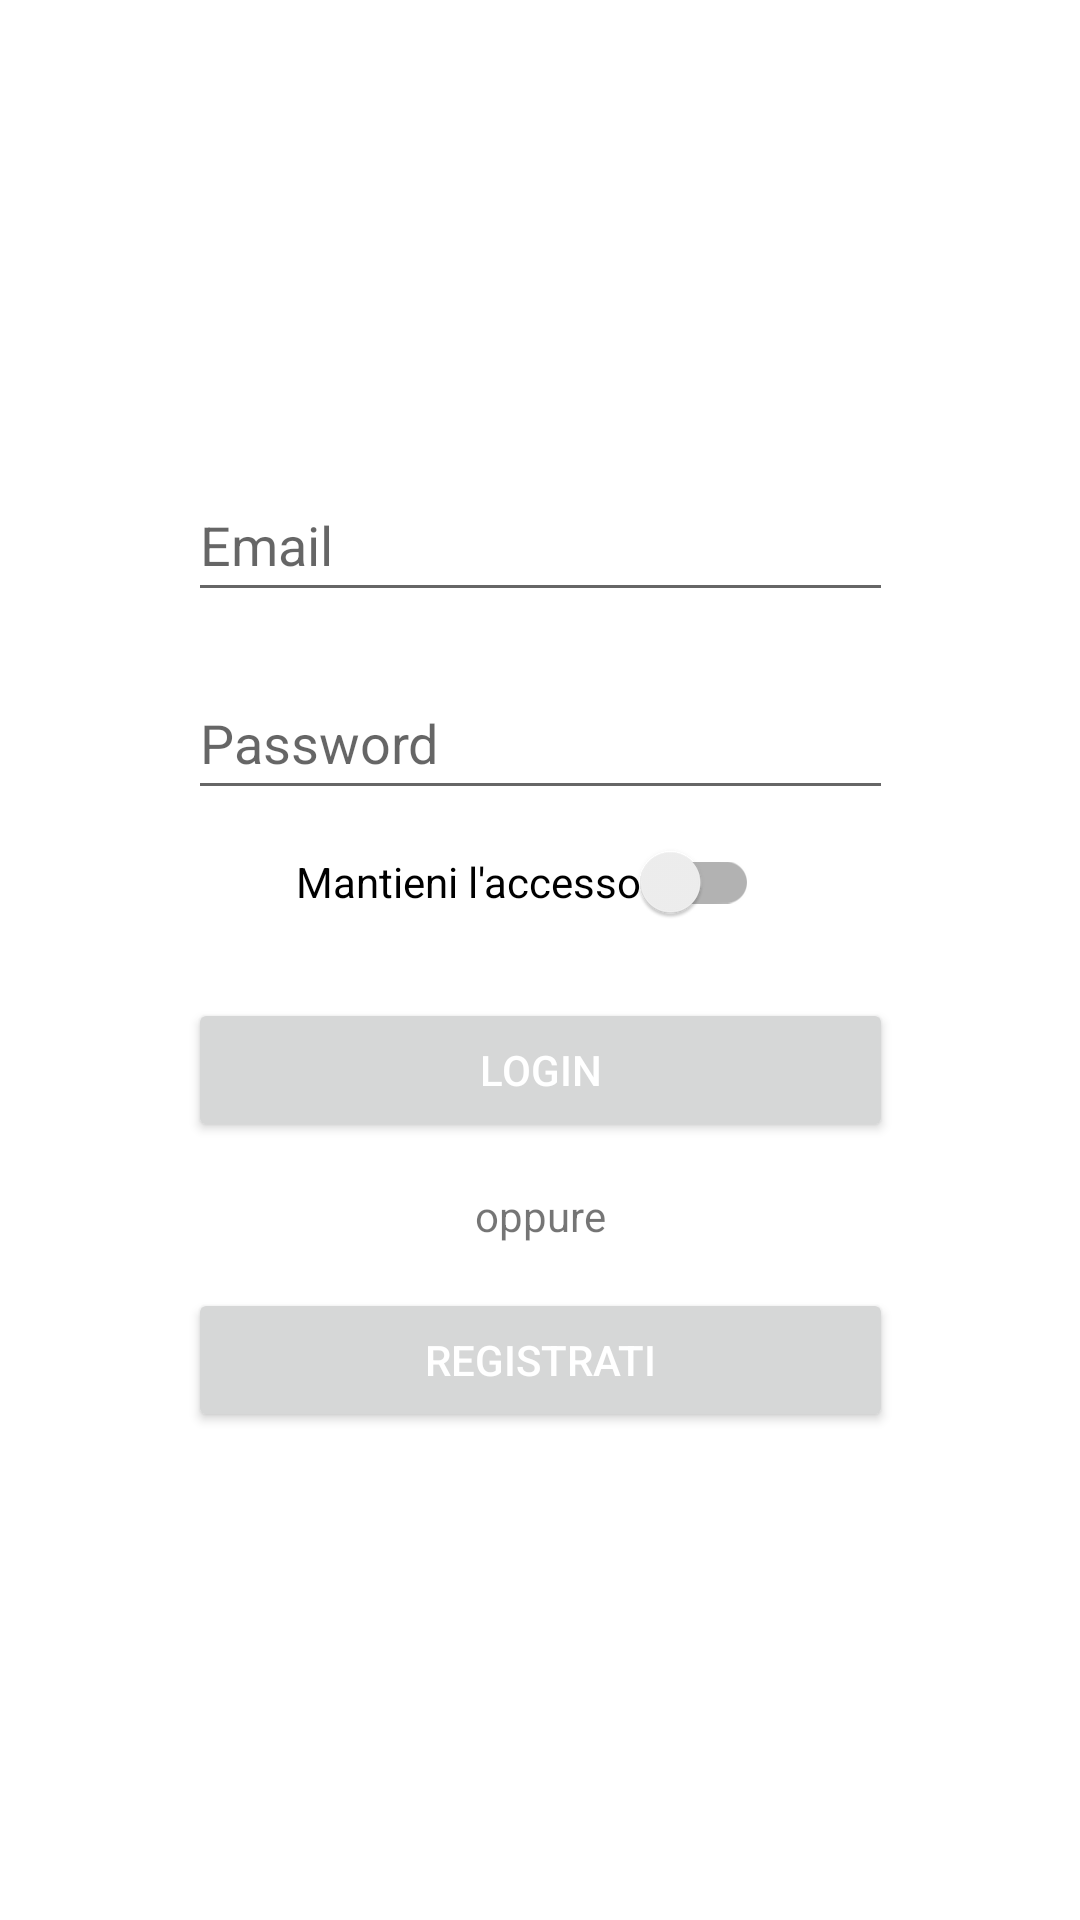

Android layout source for this screen:
<!-- AndroidManifest.xml: application theme Theme.Grafica.NoActionBar -->
<!-- res/layout/fragment_login.xml -->
<?xml version="1.0" encoding="utf-8"?>
<androidx.constraintlayout.widget.ConstraintLayout xmlns:android="http://schemas.android.com/apk/res/android"
    xmlns:app="http://schemas.android.com/apk/res-auto"
    xmlns:tools="http://schemas.android.com/tools"
    android:layout_width="match_parent"
    android:layout_height="match_parent"
    tools:context="com.cyberbug.view.LoginFragment">

    <Button
        android:id="@+id/btn_register"
        android:layout_width="235dp"
        android:layout_height="48dp"
        android:layout_marginBottom="148dp"
        android:text="@string/btn_register_text"
        android:textColor="#FFFFFF"
        app:layout_constraintBottom_toBottomOf="parent"
        app:layout_constraintEnd_toEndOf="parent"
        app:layout_constraintStart_toStartOf="parent"
        app:layout_constraintTop_toBottomOf="@+id/txtview_oppure" />

    <Button
        android:id="@+id/btn_login"
        android:layout_width="235dp"
        android:layout_height="48dp"
        android:text="@string/btn_login_text"
        android:textColor="#FFFFFF"
        app:layout_constraintBottom_toTopOf="@+id/txtview_oppure"
        app:layout_constraintEnd_toEndOf="parent"
        app:layout_constraintStart_toStartOf="parent"
        app:layout_constraintTop_toBottomOf="@+id/switch_keep_access" />

    <EditText
        android:id="@+id/txt_login_password"
        android:layout_width="235dp"
        android:layout_height="48dp"
        android:autofillHints="password"
        android:ems="10"
        android:hint="@string/password"
        android:inputType="textPassword"
        app:layout_constraintBottom_toTopOf="@+id/switch_keep_access"
        app:layout_constraintEnd_toEndOf="parent"
        app:layout_constraintStart_toStartOf="parent"
        app:layout_constraintTop_toBottomOf="@+id/txt_login_email"
        tools:ignore="TextContrastCheck" />

    <EditText
        android:id="@+id/txt_login_email"
        android:layout_width="235dp"
        android:layout_height="48dp"
        android:layout_marginBottom="18dp"
        android:ems="10"
        android:hint="@string/email"
        android:inputType="textEmailAddress"
        app:layout_constraintBottom_toTopOf="@+id/txt_login_password"
        app:layout_constraintEnd_toEndOf="parent"
        app:layout_constraintStart_toStartOf="parent"
        app:layout_constraintTop_toBottomOf="@+id/img_view_fs"
        android:autofillHints="emailAddress" />

    <ImageView
        android:id="@+id/img_view_fs"
        android:layout_width="wrap_content"
        android:layout_height="wrap_content"
        android:layout_marginStart="40dp"
        android:layout_marginTop="113dp"
        android:layout_marginBottom="43dp"
        android:contentDescription="@string/fs_logo_description"
        android:src="@drawable/families_share_logo"
        app:layout_constraintBottom_toTopOf="@+id/txt_login_email"
        app:layout_constraintStart_toStartOf="@+id/txt_login_email"
        app:layout_constraintTop_toTopOf="parent" />

    <androidx.appcompat.widget.SwitchCompat
        android:id="@+id/switch_keep_access"
        android:layout_width="wrap_content"
        android:layout_height="wrap_content"
        android:layout_marginStart="36dp"
        android:minHeight="48dp"
        android:text="@string/switch_keep_access_text"
        app:layout_constraintStart_toStartOf="@+id/txt_login_password"
        app:layout_constraintTop_toBottomOf="@+id/txt_login_password" />

    <TextView
        android:id="@+id/txtview_oppure"
        android:layout_width="wrap_content"
        android:layout_height="wrap_content"
        android:text="@string/txtview_oppure_text"
        app:layout_constraintBottom_toTopOf="@+id/btn_register"
        app:layout_constraintEnd_toEndOf="parent"
        app:layout_constraintStart_toStartOf="parent"
        app:layout_constraintTop_toBottomOf="@+id/btn_login" />

</androidx.constraintlayout.widget.ConstraintLayout>
<!-- resources referenced by this layout -->
<resources>
  <string name="btn_login_text" translatable="false">LOGIN</string>
  <string name="btn_register_text">REGISTRATI</string>
  <string name="email" translatable="false">Email</string>
  <string name="fs_logo_description">Logo di Families Share</string>
  <string name="password" translatable="false">Password</string>
  <string name="switch_keep_access_text">Mantieni l\'accesso</string>
  <string name="txtview_oppure_text">oppure</string>
  <style name="Theme.Grafica.NoActionBar" parent="Theme.MaterialComponents.DayNight.NoActionBar">
          
          <item name="colorPrimary">@color/purple_700</item>
          <item name="colorPrimaryVariant">@color/purple_700</item>
          <item name="colorOnPrimary">@color/black</item>
          
          <item name="colorSecondary">@color/teal_200</item>
          <item name="colorSecondaryVariant">@color/teal_200</item>
          <item name="colorOnSecondary">@color/black</item>
          
          
      </style>
  <!-- not gathered from this repository: default colours our renderer supplied (Android Studio template values) -->
  <color name="purple_700">#FF3700B3</color>
  <color name="teal_200">#FF03DAC5</color>
  <color name="black">#FF000000</color>
</resources>
